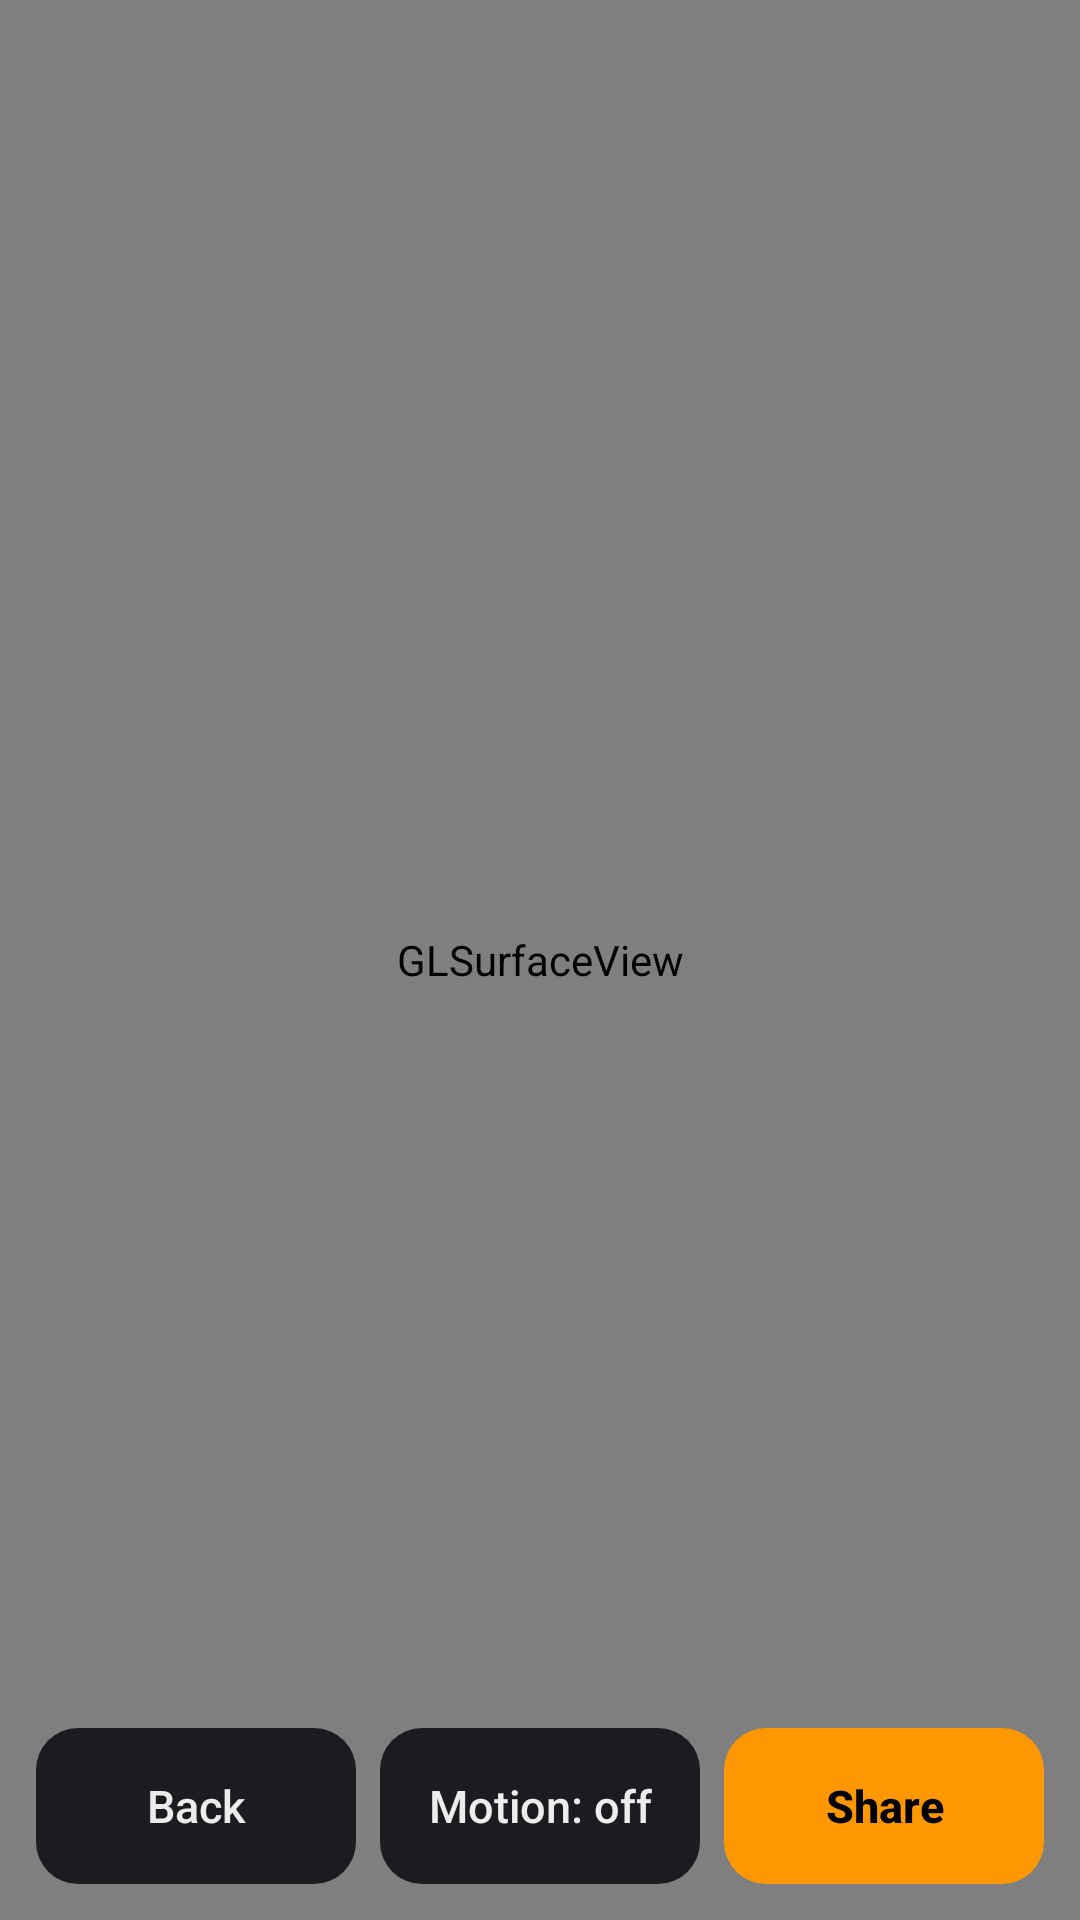

Android layout source for this screen:
<!-- AndroidManifest.xml: application theme Theme.Camera360 -->
<!-- res/layout/activity_viewer.xml -->
<?xml version="1.0" encoding="utf-8"?>
<FrameLayout xmlns:android="http://schemas.android.com/apk/res/android"
    android:layout_width="match_parent"
    android:layout_height="match_parent"
    android:background="#FF000000">

    <android.opengl.GLSurfaceView
        android:id="@+id/glView"
        android:layout_width="match_parent"
        android:layout_height="match_parent" />

    <LinearLayout
        android:layout_width="match_parent"
        android:layout_height="wrap_content"
        android:layout_gravity="bottom"
        android:fitsSystemWindows="true"
        android:padding="8dp">

        <Button android:id="@+id/backButton" style="@style/Btn" android:text="@string/back" />
        <Button android:id="@+id/motionButton" style="@style/Btn" android:text="@string/motion_off" />
        <Button android:id="@+id/shareButton" style="@style/Btn.Primary" android:text="@string/share" />
    </LinearLayout>
</FrameLayout>
<!-- resources referenced by this layout -->
<resources>
  <string name="back">Back</string>
  <string name="motion_off">Motion: off</string>
  <string name="share">Share</string>
  <style name="Btn" parent="Widget.AppCompat.Button.Borderless.Colored">
          <item name="android:layout_width">0dp</item>
          <item name="android:layout_height">52dp</item>
          <item name="android:layout_weight">1</item>
          <item name="android:layout_margin">4dp</item>
          <item name="android:background">@drawable/btn_bg</item>
          <item name="android:textColor">@color/text</item>
          <item name="android:textAllCaps">false</item>
          <item name="android:textSize">15sp</item>
      </style>
  <style name="Btn.Primary">
          <item name="android:background">@drawable/btn_primary_bg</item>
          <item name="android:textColor">#FF000000</item>
          <item name="android:textStyle">bold</item>
      </style>
  <style name="Theme.Camera360" parent="Theme.AppCompat.NoActionBar">
          <item name="colorPrimary">@color/accent</item>
          <item name="colorAccent">@color/accent</item>
          <item name="android:windowBackground">@color/bg</item>
          <item name="android:statusBarColor">@color/bg</item>
          <item name="android:navigationBarColor">@color/bg</item>
          <item name="android:textColorPrimary">@color/text</item>
          <item name="android:textColor">@color/text</item>
      </style>
  <!-- drawable btn_bg (drawable) -->
  <?xml version="1.0" encoding="utf-8"?>
  <selector xmlns:android="http://schemas.android.com/apk/res/android">
      <item android:state_pressed="true"><shape><solid android:color="#FF34343A" /><corners android:radius="14dp" /></shape></item>
      <item android:state_enabled="false"><shape><solid android:color="#FF151518" /><corners android:radius="14dp" /></shape></item>
      <item><shape><solid android:color="@color/surface" /><corners android:radius="14dp" /></shape></item>
  </selector>
  <color name="text">#FFECECEC</color>
  <!-- drawable btn_primary_bg (drawable) -->
  <?xml version="1.0" encoding="utf-8"?>
  <selector xmlns:android="http://schemas.android.com/apk/res/android">
      <item android:state_pressed="true"><shape><solid android:color="#FFE08600" /><corners android:radius="14dp" /></shape></item>
      <item><shape><solid android:color="@color/accent" /><corners android:radius="14dp" /></shape></item>
  </selector>
  <color name="accent">#FFFF9800</color>
  <color name="bg">#FF0E0E10</color>
  <color name="surface">#FF1C1C20</color>
</resources>
